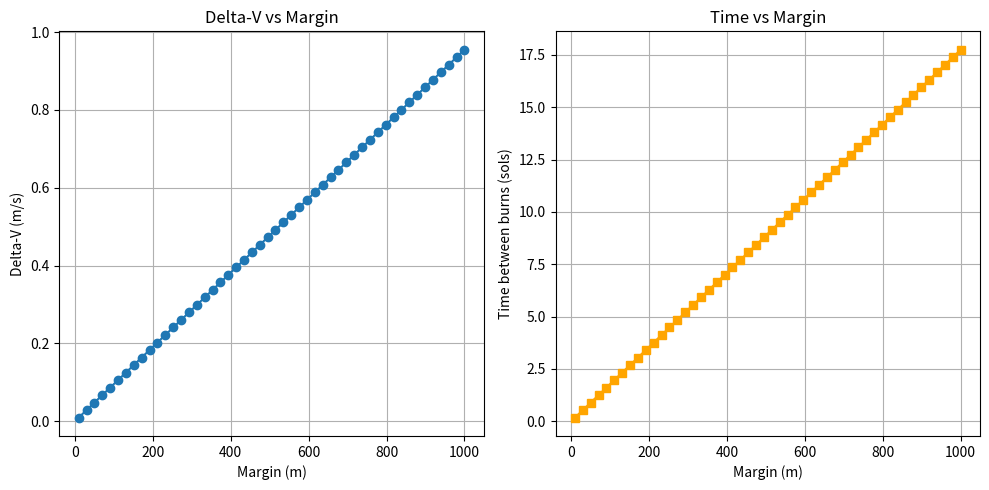

Reproduce this figure in Python.
import numpy as np
import matplotlib.pyplot as plt

def calc_drag_strategy(start_h, margin, mission_lifetime_years=1.9):
    mu_mars = 42828.376645  # km^3 / s^2
    R_M = 3396.2  # km
    sol_minutes = 24.623 * 60  # min
    a = R_M + start_h  # km

    h_max = start_h + margin
    h_min = start_h - margin

    delta_h_per_orbit = 8.37 / 1000  # km

    a_max = R_M + h_max
    a_min = R_M + h_min

    period = 2 * np.pi * np.sqrt(a**3 / mu_mars)
    period_minutes = period / 60

    delta_h_total = h_max - h_min
    num_orbits = delta_h_total / delta_h_per_orbit

    total_minutes = num_orbits * period_minutes
    total_sols = total_minutes / sol_minutes

    v_circ_min = np.sqrt(mu_mars / a_min)
    v_circ_max = np.sqrt(mu_mars / a_max)
    
    v_transfer_periapsis = np.sqrt(mu_mars * (2 / a_min - 1 / ((a_min + a_max) / 2)))
    v_transfer_apoapsis  = np.sqrt(mu_mars * (2 / a_max - 1 / ((a_min + a_max) / 2)))

    delta_v1 = v_transfer_periapsis - v_circ_min
    delta_v2 = v_circ_max - v_transfer_apoapsis

    delta_v_total = (delta_v1 + delta_v2) * 1000

    mission_lifetime_sols = mission_lifetime_years * 365.25 / 1.0275
    num_burns = mission_lifetime_sols / total_sols
    lifetime_delta_v = delta_v_total * num_burns

    print(f"Margin: {margin:.3f} km | ΔV: {delta_v_total:.3f} m/s | "
          f"Δt between burns: {total_sols:.2f} sols | "
          f"Num burns: {num_burns:.1f} | Lifetime ΔV: {lifetime_delta_v:.2f} m/s")

    return delta_v_total, total_sols, lifetime_delta_v

start_h = 212.48 


margins = np.linspace(0.01, 1.0, 50) 

delta_v_list = []
time_sols_list = []

for margin in margins:
    delta_v, total_sols, lifetime_delta_v = calc_drag_strategy(start_h, margin)
    delta_v_list.append(delta_v)
    time_sols_list.append(total_sols)
    
plt.figure(figsize=(10, 5))

plt.subplot(1, 2, 1)
plt.plot(margins*1000, delta_v_list, marker='o')
plt.xlabel("Margin (m)")
plt.ylabel("Delta-V (m/s)")
plt.title("Delta-V vs Margin")
plt.grid()

plt.subplot(1, 2, 2)
plt.plot(margins*1000, time_sols_list, marker='s', color='orange')
plt.xlabel("Margin (m)")
plt.ylabel("Time between burns (sols)")
plt.title("Time vs Margin")
plt.grid()

plt.tight_layout()
plt.show()

def precession_rate(a, inc_deg):

    mu_mars = 42828.376645  # km^3 / s^2
    R_M = 3396.2  # km
    J2 = 0.001958705252674          # constant of oblateness, J2

    i = np.radians(inc_deg)

    return -(3/2) * J2 * (R_M**2 / a**2) * np.sqrt(mu_mars / a**3) * np.cos(i)

def precession_diff_percent(start_h, margin):

    # Constants
    mu_mars = 42828.376645  # km^3/s^2
    R_M = 3396.2  # km
    J2 = 0.001958705252674          # constant of oblateness, J2
    inc_deg = 92.4  # degrees

    a_nominal = R_M + start_h
    a_plus = R_M + start_h + margin
    a_minus = R_M + start_h - margin

    rate_nominal = precession_rate(a_nominal, inc_deg)
    rate_plus = precession_rate(a_plus, inc_deg)
    rate_minus = precession_rate(a_minus, inc_deg)

    diff_plus = (rate_plus - rate_nominal) / rate_nominal * 100
    diff_minus = (rate_minus - rate_nominal) / rate_nominal * 100

    return diff_plus, diff_minus

def accumulated_raan_drift(delta_percent, mission_years=1.9):

    delta_frac = delta_percent / 100.0
    
    sun_sync_rate_deg_day = 360 / 687.0 
    
    mission_days = mission_years * 365.25
    
    delta_RAAN_deg = delta_frac * sun_sync_rate_deg_day * mission_days
    
    return delta_RAAN_deg

for margin in [0.01, 0.1, 0.2, 0.3, 0.4, 0.5, 0.6, 0.7, 0.8, 0.9, 1.0]:
    diff_plus, diff_minus = precession_diff_percent(212.48, margin)
    drift_plus = accumulated_raan_drift(diff_plus)
    drift_minus = accumulated_raan_drift(diff_minus)
    print(f"Margin ±{margin*1000:.0f} m: {drift_plus:.4f} deg, {drift_minus:.4f} deg")